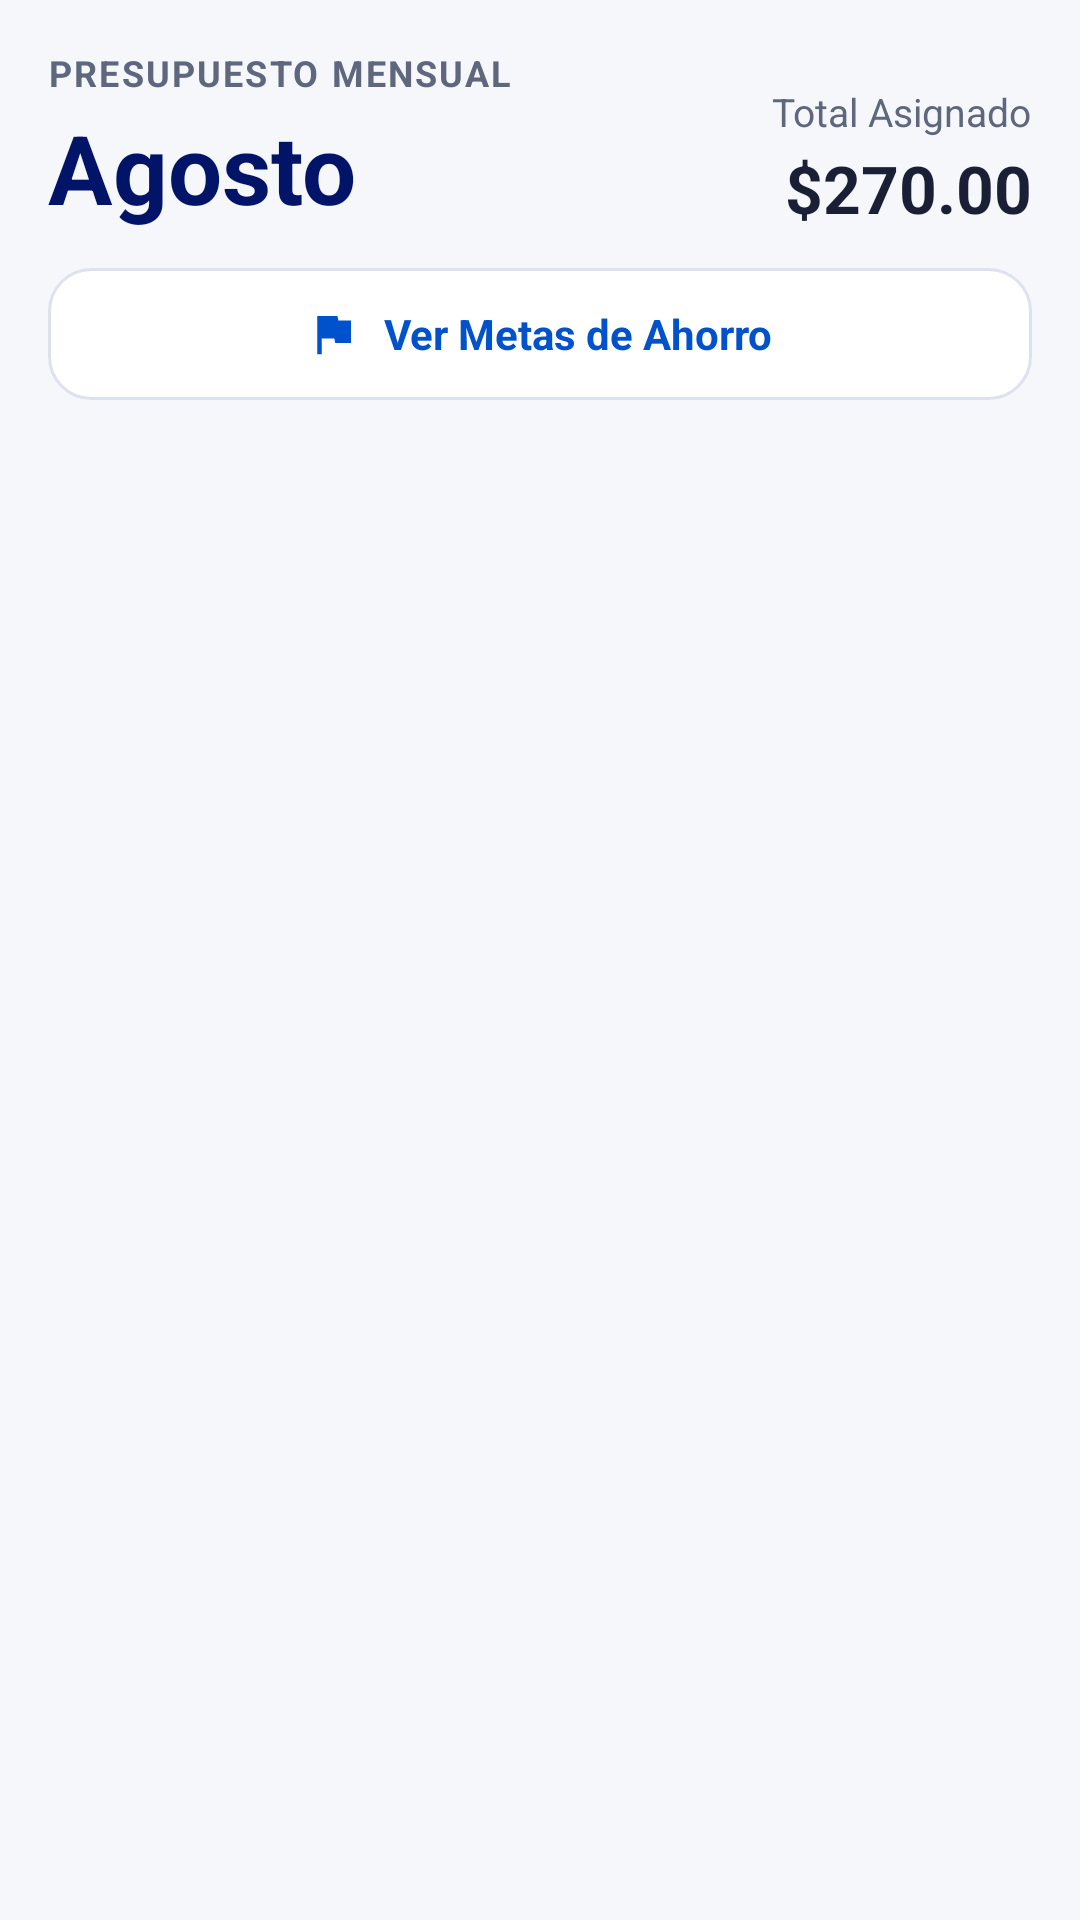

The Android layout XML behind this screen, and the referenced resources:
<!-- AndroidManifest.xml: application theme Theme.StudentWallet -->
<!-- res/layout/fragment_budgets.xml -->
<?xml version="1.0" encoding="utf-8"?>
<LinearLayout xmlns:android="http://schemas.android.com/apk/res/android"
    android:layout_width="match_parent"
    android:layout_height="match_parent"
    android:background="@color/bg_screen"
    android:orientation="vertical"
    android:paddingHorizontal="16dp"
    android:paddingTop="16dp">

    <LinearLayout
        android:layout_width="match_parent"
        android:layout_height="wrap_content"
        android:gravity="bottom"
        android:orientation="horizontal">

        <LinearLayout
            android:layout_width="0dp"
            android:layout_height="wrap_content"
            android:layout_weight="1"
            android:orientation="vertical">

            <TextView
                android:layout_width="wrap_content"
                android:layout_height="wrap_content"
                android:letterSpacing="0.06"
                android:text="PRESUPUESTO MENSUAL"
                android:textColor="@color/text_secondary"
                android:textSize="12sp"
                android:textStyle="bold" />

            <TextView
                android:id="@+id/tvBudgetMonth"
                android:layout_width="wrap_content"
                android:layout_height="wrap_content"
                android:layout_marginTop="2dp"
                android:text="Agosto"
                android:textColor="@color/navy_dark"
                android:textSize="32sp"
                android:textStyle="bold" />
        </LinearLayout>

        <LinearLayout
            android:layout_width="wrap_content"
            android:layout_height="wrap_content"
            android:gravity="end"
            android:orientation="vertical">

            <TextView
                android:layout_width="wrap_content"
                android:layout_height="wrap_content"
                android:text="Total Asignado"
                android:textColor="@color/text_secondary"
                android:textSize="13sp" />

            <TextView
                android:id="@+id/tvTotalBudgetAssigned"
                android:layout_width="wrap_content"
                android:layout_height="wrap_content"
                android:layout_marginTop="2dp"
                android:text="$270.00"
                android:textColor="@color/text_dark"
                android:textSize="22sp"
                android:textStyle="bold" />
        </LinearLayout>
    </LinearLayout>

    <LinearLayout
        android:id="@+id/btnOpenSavingsGoals"
        android:layout_width="match_parent"
        android:layout_height="44dp"
        android:layout_marginTop="12dp"
        android:background="@drawable/bg_quick_outline"
        android:gravity="center"
        android:orientation="horizontal"
        android:paddingHorizontal="14dp">

        <ImageView
            android:layout_width="18dp"
            android:layout_height="18dp"
            android:src="@drawable/ic_flag" />

        <TextView
            android:layout_width="wrap_content"
            android:layout_height="wrap_content"
            android:layout_marginStart="8dp"
            android:text="Ver Metas de Ahorro"
            android:textColor="@color/blue_primary"
            android:textSize="14sp"
            android:textStyle="bold" />
    </LinearLayout>

    <androidx.recyclerview.widget.RecyclerView
        android:id="@+id/rvBudgets"
        android:layout_width="match_parent"
        android:layout_height="0dp"
        android:layout_marginTop="14dp"
        android:layout_weight="1"
        android:clipToPadding="false"
        android:paddingBottom="88dp" />

</LinearLayout>
<!-- resources referenced by this layout -->
<resources>
  <color name="bg_screen">#F5F7FB</color>
  <color name="blue_primary">#0052CC</color>
  <color name="navy_dark">#021468</color>
  <color name="text_dark">#1A1F36</color>
  <color name="text_secondary">#5E677D</color>
  <!-- drawable bg_quick_outline (drawable) -->
  <?xml version="1.0" encoding="utf-8"?>
  <shape xmlns:android="http://schemas.android.com/apk/res/android"
      android:shape="rectangle">
      <solid android:color="@color/white" />
      <stroke
          android:width="1dp"
          android:color="#DDE2EE" />
      <corners android:radius="14dp" />
  </shape>
  <!-- drawable ic_flag (drawable) -->
  <?xml version="1.0" encoding="utf-8"?>
  <vector xmlns:android="http://schemas.android.com/apk/res/android"
      android:width="22dp"
      android:height="22dp"
      android:viewportWidth="24"
      android:viewportHeight="24">
      <path
          android:fillColor="#0052CC"
          android:pathData="M14.4,6L14,4H5v17h2v-7h5.6l0.4,2h7V6z" />
  </vector>
  <style name="Theme.StudentWallet" parent="Base.Theme.StudentWallet" />
  <color name="white">#FFFFFFFF</color>
  <style name="Base.Theme.StudentWallet" parent="Theme.Material3.Light.NoActionBar">
          <item name="colorPrimary">@color/blue_primary</item>
          <item name="colorPrimaryVariant">@color/navy_dark</item>
          <item name="colorOnPrimary">@color/white</item>
          <item name="android:statusBarColor">@color/bg_screen</item>
          <item name="android:windowLightStatusBar">true</item>
          <item name="android:windowBackground">@color/bg_screen</item>
      </style>
</resources>
